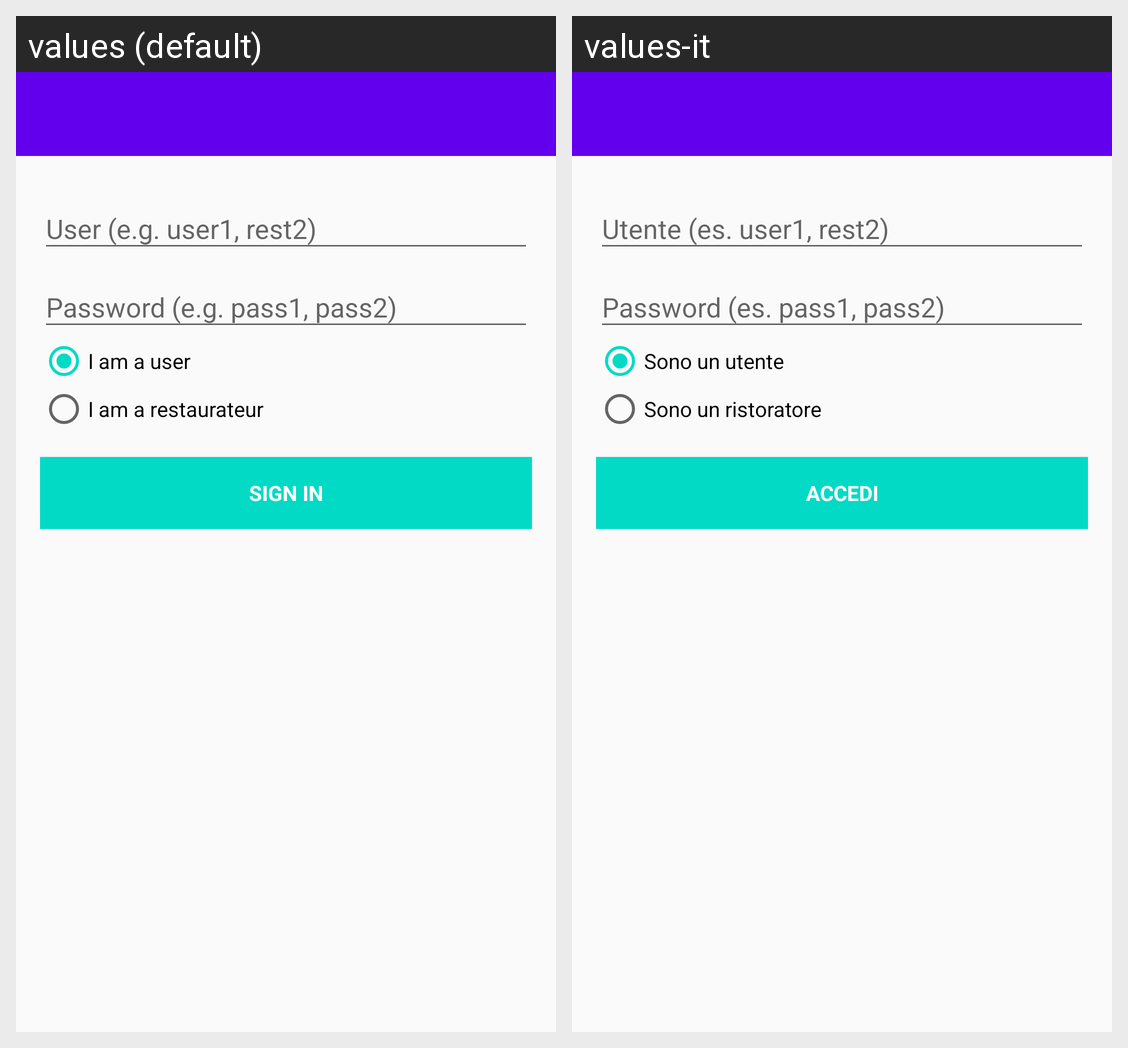

Locale-by-locale string values for the Android screen shown in this grid:
Android screen res/layout/login_activity.xml rendered under 2 locales, left to right: values (default), values-it. Device: Nexus 5 (rendered at 1080×1920; each locale shown at half size, 540×960, under a caption strip naming it); theme AppTheme.
Strings drawn on this screen, with the default value and each locale's value (text and hints the layout hard-codes, and strings that could not be matched under every locale, appear in the picture but are not listed):

action_sign_in_short
  values: Sign in
  values-it: Accedi

user_login
  values: I am a user
  values-it: Sono un utente

restaurateur_login
  values: I am a restaurateur
  values-it: Sono un ristoratore
